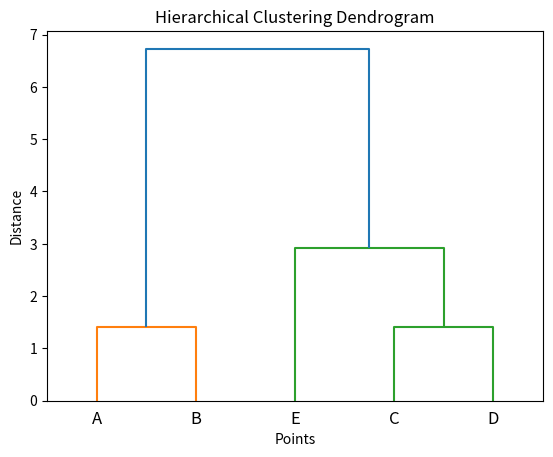

This figure's Python source:
import numpy as np
import matplotlib.pyplot as plt
from scipy.cluster.hierarchy import dendrogram, linkage

# Dataset
points = np.array([
    [2,3],   # A
    [3,4],   # B
    [5,8],   # C
    [6,9],   # D
    [8,10]   # E
])

labels = ['A','B','C','D','E']

# Perform hierarchical clustering
Z = linkage(points, method='average', metric='euclidean')

print("Linkage Matrix:\n", Z)

# Plot dendrogram
plt.figure()
dendrogram(Z, labels=labels)

plt.title("Hierarchical Clustering Dendrogram")
plt.xlabel("Points")
plt.ylabel("Distance")

plt.show()
